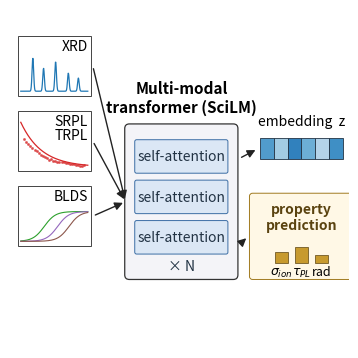

The matplotlib source for this figure: (Note: this script raises an exception after producing the figure.)
"""Generate an SVG sub-panel depicting the SciLM multi-modal encoder.

Output: scilm_panel.svg — drop into Inkscape via File > Import.
Layout: three modality icons (XRD, PL decay, BLDS) on the left ->
        transformer block in the middle ->
        embedding row + small property-prediction readout on the right.
"""

import numpy as np
import matplotlib.pyplot as plt
from matplotlib.patches import FancyBboxPatch, Rectangle, FancyArrowPatch
from matplotlib.lines import Line2D

fig, ax = plt.subplots(figsize=(4.4, 4.4))
ax.set_xlim(0, 8.8)
ax.set_ylim(0, 8.8)
ax.set_aspect("equal")
ax.axis("off")

# ---------- Modality mini-plots (left column) ----------
# Each modality lives in a small framed inset.
def mini_frame(x, y, w, h):
    ax.add_patch(Rectangle((x, y), w, h, fill=False, lw=0.7, ec="#444"))

mod_x, mod_w, mod_h = 0.2, 1.9, 1.55
gap = 0.40
y_xrd  = 6.55
y_pl   = y_xrd - mod_h - gap
y_blds = y_pl  - mod_h - gap

# XRD: a few sharp peaks
mini_frame(mod_x, y_xrd, mod_w, mod_h)
xs = np.linspace(0, 1, 200)
peaks = np.zeros_like(xs)
for c, a, w in [(0.18, 1.0, 0.012), (0.34, 0.7, 0.012),
                (0.52, 0.9, 0.012), (0.71, 0.55, 0.012), (0.86, 0.4, 0.012)]:
    peaks += a * np.exp(-((xs - c) ** 2) / (2 * w ** 2))
peaks = peaks / peaks.max() * (mod_h * 0.55)
ax.plot(mod_x + 0.08 + xs * (mod_w - 0.16), y_xrd + 0.12 + peaks,
        color="#1f77b4", lw=0.9)
ax.text(mod_x + mod_w - 0.08, y_xrd + mod_h - 0.08, "XRD",
        ha="right", va="top", fontsize=10)

# PL decay: exponential on log-y look
mini_frame(mod_x, y_pl, mod_w, mod_h)
xs = np.linspace(0, 1, 200)
decay = np.exp(-3.2 * xs) * (mod_h * 0.75)
ax.plot(mod_x + 0.08 + xs * (mod_w - 0.16), y_pl + 0.10 + decay,
        color="#d62728", lw=0.9)
# scatter to suggest noisy data
rng = np.random.default_rng(0)
sx = np.linspace(0.05, 0.95, 30)
sy = np.exp(-3.2 * sx) * (mod_h * 0.55) + rng.normal(0, 0.012, 30)
ax.scatter(mod_x + 0.08 + sx * (mod_w - 0.16), y_pl + 0.10 + sy,
           s=1.4, color="#d62728", alpha=0.6)
ax.text(mod_x + mod_w - 0.08, y_pl + mod_h - 0.08,
        "SRPL\nTRPL", ha="right", va="top", fontsize=10,
        linespacing=0.95)

# BLDS: a couple of sigmoidal frequency-response curves
mini_frame(mod_x, y_blds, mod_w, mod_h)
xs = np.linspace(0, 1, 200)
for shift, color in [(0.35, "#2ca02c"), (0.55, "#9467bd"), (0.72, "#8c564b")]:
    sig = 1 / (1 + np.exp(-12 * (xs - shift)))
    ax.plot(mod_x + 0.08 + xs * (mod_w - 0.16),
            y_blds + 0.12 + sig * (mod_h * 0.5), color=color, lw=0.8)
ax.text(mod_x + mod_w - 0.08, y_blds + mod_h - 0.08, "BLDS",
        ha="right", va="top", fontsize=10)

# ---------- Transformer block (middle) ----------
trf_x, trf_y, trf_w, trf_h = 3.0, 1.8, 2.9, 4.0
trf = FancyBboxPatch((trf_x, trf_y), trf_w, trf_h,
                     boxstyle="round,pad=0.02,rounding_size=0.12",
                     fc="#f4f4f8", ec="#333", lw=0.9)
ax.add_patch(trf)
ax.text(trf_x + trf_w / 2, trf_y + trf_h + 0.25,
        "Multi-modal\ntransformer (SciLM)",
        ha="center", va="bottom", fontsize=11, weight="bold")

# Stacked encoder layers inside (3 boxes, larger labels)
n_layers = 3
lay_w = trf_w - 0.5
lay_h = 0.85
v_gap = 0.20
stack_h = n_layers * lay_h + (n_layers - 1) * v_gap
stack_bottom = trf_y + 0.65
for i in range(n_layers):
    ly = stack_bottom + i * (lay_h + v_gap)
    ax.add_patch(FancyBboxPatch(
        (trf_x + 0.25, ly), lay_w, lay_h,
        boxstyle="round,pad=0.01,rounding_size=0.05",
        fc="#dbe7f5", ec="#3c6ea5", lw=0.7))
    ax.text(trf_x + trf_w / 2, ly + lay_h / 2,
            "self-attention", ha="center", va="center",
            fontsize=10, color="#234")
ax.text(trf_x + trf_w / 2, trf_y + 0.32, "× N", ha="center",
        va="center", fontsize=10, style="italic", color="#234")

# ---------- Embedding row (right) ----------
emb_n = 6
emb_w, emb_h = 0.36, 0.55
emb_total = emb_n * emb_w
emb_x = 8.7 - emb_total - 0.05
emb_y = 4.9
emb_vals = [0.6, 0.2, 0.8, 0.45, 0.1, 0.7]
for i, v in enumerate(emb_vals):
    ax.add_patch(Rectangle((emb_x + i * emb_w, emb_y), emb_w, emb_h,
                           fc=plt.cm.Blues(0.25 + 0.55 * v),
                           ec="#234", lw=0.6))
ax.text(emb_x + emb_total / 2, emb_y + emb_h + 0.25,
        "embedding  z", ha="center", va="bottom",
        fontsize=10, style="italic")

# ---------- Property prediction readout (right, below embedding) ----------
pred_w = emb_total + 0.50
pred_h = 2.20
pred_x = emb_x - 0.25
pred_y = 1.80
ax.add_patch(FancyBboxPatch((pred_x, pred_y), pred_w, pred_h,
                            boxstyle="round,pad=0.02,rounding_size=0.08",
                            fc="#fff8e6", ec="#a07a1f", lw=0.7))
ax.text(pred_x + pred_w / 2, pred_y + pred_h - 0.20,
        "property\nprediction",
        ha="center", va="top", fontsize=10, weight="bold", color="#5a4310")

# A tiny bar chart of predicted properties
labels = [r"$\sigma_{ion}$", r"$\tau_{PL}$", "rad"]
heights = [0.55, 0.78, 0.40]
bar_w = 0.34
bar_gap = 0.18
group_w = 3 * bar_w + 2 * bar_gap
base_x = pred_x + (pred_w - group_w) / 2
base_y = pred_y + 0.40
for i, (lab, h) in enumerate(zip(labels, heights)):
    bx = base_x + i * (bar_w + bar_gap)
    ax.add_patch(Rectangle((bx, base_y), bar_w, h * 0.55,
                           fc="#c79a2e", ec="#5a4310", lw=0.5))
    ax.text(bx + bar_w / 2, base_y - 0.06, lab,
            ha="center", va="top", fontsize=9)

# ---------- Arrows ----------
arrow_kw = dict(arrowstyle="-|>", mutation_scale=12, lw=1.0, color="#222")

# modality -> transformer (three arrows merging)
trf_left_mid = (trf_x, trf_y + trf_h / 2)
for ymid in [y_xrd + mod_h / 2, y_pl + mod_h / 2, y_blds + mod_h / 2]:
    ax.add_patch(FancyArrowPatch(
        (mod_x + mod_w + 0.05, ymid), trf_left_mid,
        connectionstyle="arc3,rad=0.0", **arrow_kw))

# transformer -> embedding
ax.add_patch(FancyArrowPatch(
    (trf_x + trf_w + 0.05, trf_y + trf_h * 0.78),
    (emb_x - 0.05, emb_y + emb_h / 2),
    connectionstyle="arc3,rad=0.0", **arrow_kw))

# transformer -> property prediction
ax.add_patch(FancyArrowPatch(
    (trf_x + trf_w + 0.05, trf_y + trf_h * 0.22),
    (pred_x - 0.05, pred_y + pred_h / 2),
    connectionstyle="arc3,rad=0.0", **arrow_kw))

plt.savefig("/Users/mlawler/Code/perovskites/scilm_panel.svg",
            bbox_inches="tight", pad_inches=0.05, transparent=True)
plt.savefig("/Users/mlawler/Code/perovskites/scilm_panel.pdf",
            bbox_inches="tight", pad_inches=0.05, transparent=True)
plt.savefig("/Users/mlawler/Code/perovskites/scilm_panel.png",
            bbox_inches="tight", pad_inches=0.05, dpi=300, transparent=True)
print("wrote scilm_panel.svg, scilm_panel.pdf, scilm_panel.png")
